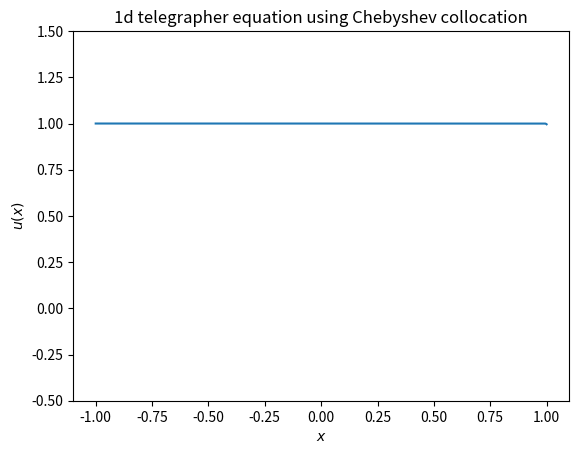

Reproduce this figure in Python.
# -*- coding: utf-8 -*-

"""Solves the 1D telegrapher equation using Chebyshev collocation.

    tau*u_tt + u_t = u_xx       x in [-1, 1]
               u_x = a          x = -1  (Neumann BC)
               u_x = b          x = 1   (Neumann BC)
"""

import numpy as np
import matplotlib.pyplot as plt
from matplotlib.animation import FuncAnimation

import warnings
warnings.filterwarnings("ignore", category=np.exceptions.RankWarning)

def cheb(N):
    """Compute the Chebyshev collocation matrix and nodes."""
    k = np.arange(N + 1)

    # Chebyshev nodes
    x = -np.cos(np.pi * k / N)
    if N % 2 == 0:
        x[N // 2] = 0.0  # enforce exact zero for symmetry

    # Coefficients with alternating signs
    c = np.ones(N + 1)
    c[[0, -1]] = 2
    c *= (-1) ** k
    c = c[:, None]  # column vector

    # Pairwise differences matrix
    X = np.tile(x[:, None], (1, N + 1))
    dX = X - X.T

    # Differentiation matrix (off-diagonal entries)
    D = (c @ (1 / c).T) / (dX + np.eye(N + 1))

    # Set diagonal entries so each row sums to zero
    D -= np.diag(D.sum(axis=1))

    return D, x

tau = 0.1
a = 0
b = -1

N = 50
D, x = cheb(N)
D2 = D@D

# Build matrix that will solve for the u values at the endpoints to
# match BC using (tau method).
B = np.array([D[0][1:-1], D[-1][1:-1]])
A = np.array([[D[0][0], D[0][-1]],
              [D[-1][0], D[-1][-1]]])
P = np.linalg.inv(A)@([a, b])
Q = -np.linalg.inv(A)@B

# Time step.
dt = 1e-3

# Initial perturbation is a Gaussian.
u = np.ones(N + 1)
u_old = u

fig, ax = plt.subplots()
ax.set_title("1d telegrapher equation using Chebyshev collocation")
ax.set_xlabel(r"$x$")
ax.set_ylabel(r"$u(x)$")
ax.set_ylim(-0.5, 1.5)

xx = np.linspace(-1, 1, 1000)
line, = ax.plot(xx, np.polyval(np.polyfit(x, u, N), xx))

def animate(i):
    global u, u_old

    # Use Chebyshev collocation to find u_xx.
    u_xx = D2@u

    # Leapfrog integration in real space.
    u_new = dt**2/(tau + dt)*u_xx
    u_new += (2*tau + dt)/(tau + dt)*u
    u_new += -tau/(tau + dt)*u_old

    u_old = u
    u = u_new

    # Adjust value of endpoints to match the BC.
    u[0], u[-1] = P + Q@u[1:-1]

    line.set_ydata(np.polyval(np.polyfit(x, u, N), xx))
    return line,

ani = FuncAnimation(fig, animate, frames=1, interval=1, blit=True)
plt.show()
